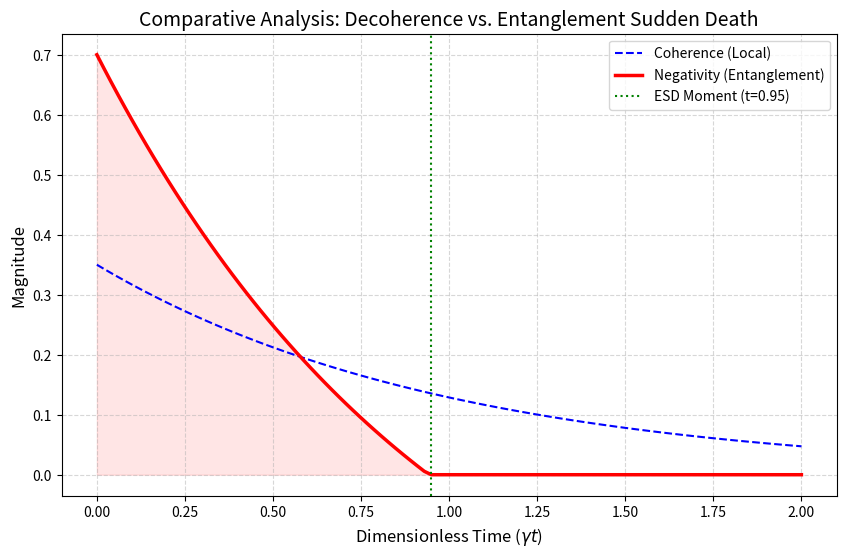

Generate this figure with matplotlib:
import numpy as np
import pandas as pd
import matplotlib.pyplot as plt

def generate_esd_analysis():
	# Set physical parameters
	gamma = 1.0  # Environmental decay rate
	t = np.linspace(0, 2, 100) # Dimensionless time
	
	# Modeling Amplitude Damping channel (each qubit independently)
	r = 1 - np.exp(-gamma * t)
	
	# Select initial X-state leading to ESD
	# Parameters: rho_11 = a, rho_44 = b, rho_23 = c
	a, b, c = 0.5, 0.1, 0.35 
	
	# Calculate Coherence (off-diagonal element rho_23)
	# Under amplitude damping applied independently to BOTH qubits,
	# each qubit contributes a factor sqrt(1-r) to this matrix element,
	# so the combined decay factor is (1-r) = exp(-gamma*t).
	coherence = c * (1 - r)
	
	# Calculate Negativity as entanglement measure
	# Neg = max(0, 2*(|rho_23| - sqrt(rho_11 * rho_44)))
	neg_raw = 2 * (c * (1-r) - np.sqrt(a * b * r**2))
	negativity = np.maximum(0, neg_raw)
	
	# Find exact ESD moment (where Negativity becomes zero)
	t_esd_idx = np.where(negativity == 0)[0][0]
	t_esd = t[t_esd_idx]
	
	# Extract data for LaTeX table (10 key points)
	indices = np.linspace(0, t_esd_idx + 15, 10, dtype=int) 
	indices = [i for i in indices if i < len(t)]
	
	table_data = pd.DataFrame({
		'Time (gamma*t)': t[indices],
		'Decay Rate (r)': r[indices],
		'Coherence': coherence[indices],
		'Negativity (N)': negativity[indices]
	})
	
	# System status based on Negativity value
	table_data['Status'] = table_data['Negativity (N)'].apply(
		lambda x: 'Entangled' if x > 0 else 'ESD Occurred'
	)
	
	# Plot high-quality comparative analysis
	plt.figure(figsize=(10, 6), dpi=150)
	plt.plot(t, coherence, 'b--', label='Coherence (Local)', linewidth=1.5)
	plt.plot(t, negativity, 'r-', label='Negativity (Entanglement)', linewidth=2.5)
	
	plt.axvline(x=t_esd, color='green', linestyle=':', label=f'ESD Moment (t={t_esd:.2f})')
	plt.fill_between(t, 0, negativity, color='red', alpha=0.1)
	
	plt.title("Comparative Analysis: Decoherence vs. Entanglement Sudden Death", fontsize=14)
	plt.xlabel(r"Dimensionless Time ($\gamma t$)", fontsize=12)
	plt.ylabel("Magnitude", fontsize=12)
	plt.legend()
	plt.grid(True, which='both', linestyle='--', alpha=0.5)
	
	print("--- Data for Your LaTeX Tables ---")
	print(table_data.to_string(index=False, float_format=lambda x: "{:.4f}".format(x)))
	
	plt.show()

# Execute Simulation
generate_esd_analysis()
